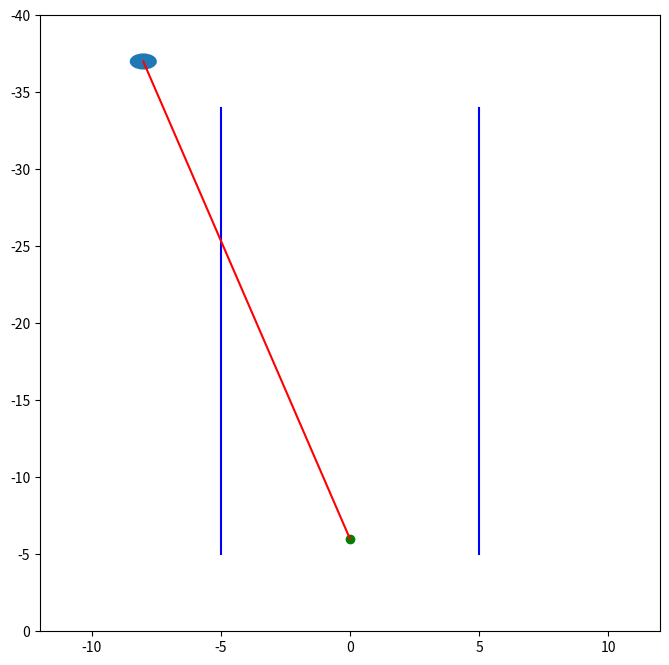

Reproduce this figure in Python.
import matplotlib.pyplot as plt
from matplotlib.patches import Circle

player_radius = 0.525

x_right = [5, 5]
y_right = [-34, -5]

x_left = [-5, -5]
y_left = [-34, -5]

shooter_pos = [0, -6]
player_pos = [-8, -37]

fig, ax = plt.subplots(figsize=(8, 8))

ax.add_patch(Circle(player_pos, player_radius))

ax.plot(x_right, y_right, c='b')
ax.plot(x_left, y_left, c='b')
ax.scatter(shooter_pos[0], shooter_pos[1], c='g')
ax.plot([shooter_pos[0], player_pos[0]], [shooter_pos[1], player_pos[1]], c='r')
ax.invert_yaxis()

ax.set_xlim(-12, 12)
ax.set_ylim(0, -40)

plt.show()
